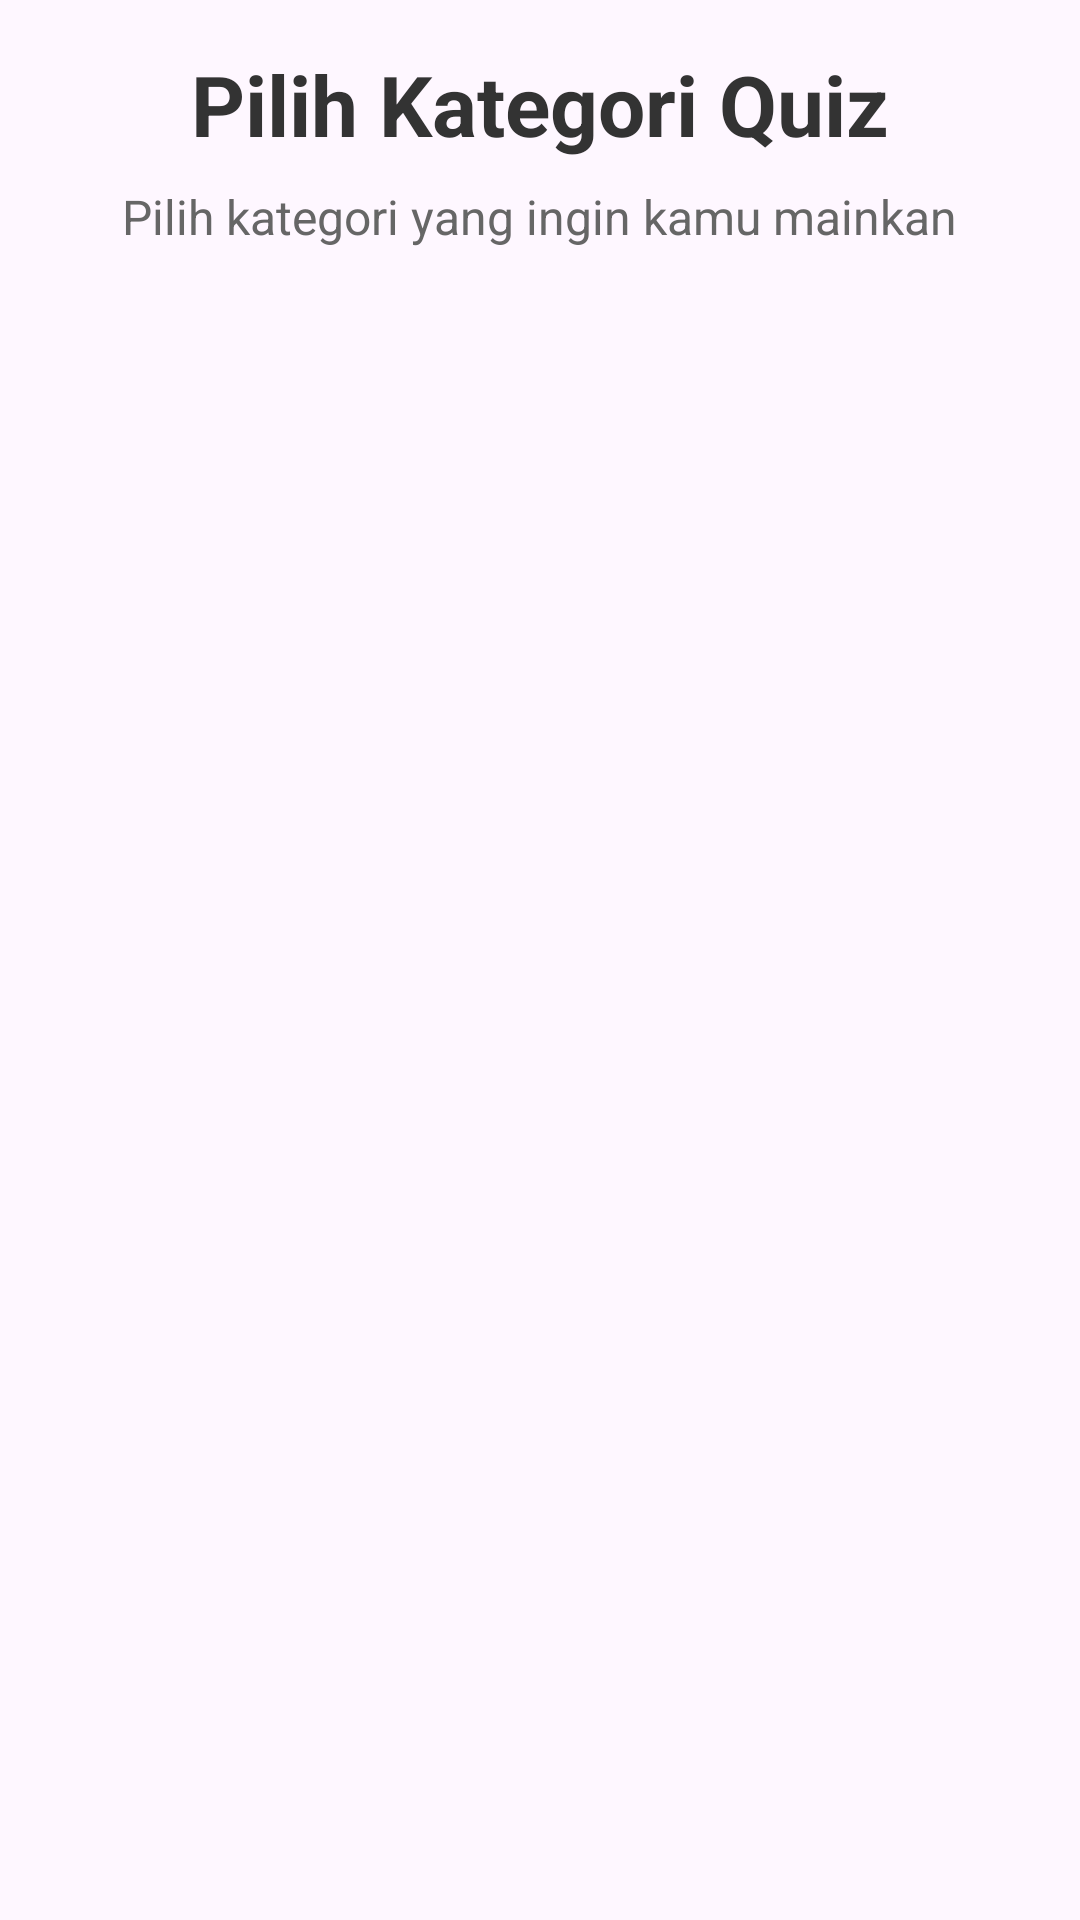

Write the Android layout XML for this screen, with the resource values it uses.
<!-- AndroidManifest.xml: activity theme Theme.QuizApp -->
<!-- res/layout/activity_category_selection.xml -->
<?xml version="1.0" encoding="utf-8"?>
<LinearLayout xmlns:android="http://schemas.android.com/apk/res/android"
    xmlns:tools="http://schemas.android.com/tools"
    android:layout_width="match_parent"
    android:layout_height="match_parent"
    android:orientation="vertical"
    android:padding="16dp"
    android:background="@color/background"
    tools:context=".CategorySelectionActivity">

    
    <LinearLayout
        android:layout_width="match_parent"
        android:layout_height="wrap_content"
        android:orientation="vertical"
        android:layout_marginBottom="24dp"
        android:gravity="center">

        <TextView
            android:id="@+id/tvTitle"
            android:layout_width="wrap_content"
            android:layout_height="wrap_content"
            android:text="Pilih Kategori Quiz"
            android:textSize="28sp"
            android:textStyle="bold"
            android:textColor="@color/text_primary"
            android:layout_marginBottom="8dp" />

        <TextView
            android:layout_width="wrap_content"
            android:layout_height="wrap_content"
            android:text="Pilih kategori yang ingin kamu mainkan"
            android:textSize="16sp"
            android:textColor="@color/text_secondary"
            android:gravity="center" />

    </LinearLayout>

    
    <androidx.recyclerview.widget.RecyclerView
        android:id="@+id/recyclerViewCategories"
        android:layout_width="match_parent"
        android:layout_height="0dp"
        android:layout_weight="1"
        android:scrollbars="vertical"
        tools:listitem="@layout/item_category" />

</LinearLayout>
<!-- res/layout/item_category.xml (included above) -->
<?xml version="1.0" encoding="utf-8"?>
<androidx.cardview.widget.CardView xmlns:android="http://schemas.android.com/apk/res/android"
    xmlns:app="http://schemas.android.com/apk/res-auto"
    android:id="@+id/cardCategory"
    android:layout_width="match_parent"
    android:layout_height="wrap_content"
    android:layout_margin="8dp"
    app:cardCornerRadius="12dp"
    app:cardElevation="6dp"
    android:foreground="?android:attr/selectableItemBackground"
    android:clickable="true"
    android:focusable="true">

    <LinearLayout
        android:layout_width="match_parent"
        android:layout_height="wrap_content"
        android:orientation="horizontal"
        android:padding="20dp"
        android:gravity="center_vertical">

        
        <TextView
            android:id="@+id/tvCategoryIcon"
            android:layout_width="50dp"
            android:layout_height="50dp"
            android:text="🎯"
            android:textSize="28sp"
            android:gravity="center"
            android:background="@drawable/circle_background"
            android:textColor="@android:color/white"
            android:layout_marginEnd="16dp" />

        
        <LinearLayout
            android:layout_width="0dp"
            android:layout_height="wrap_content"
            android:layout_weight="1"
            android:orientation="vertical">

            <TextView
                android:id="@+id/tvCategoryName"
                android:layout_width="wrap_content"
                android:layout_height="wrap_content"
                android:text="Kategori"
                android:textSize="18sp"
                android:textStyle="bold"
                android:textColor="@android:color/white"
                android:layout_marginBottom="4dp" />

            <TextView
                android:id="@+id/tvCategoryDescription"
                android:layout_width="wrap_content"
                android:layout_height="wrap_content"
                android:text="Deskripsi kategori"
                android:textSize="14sp"
                android:textColor="@android:color/white"
                android:alpha="0.8" />

        </LinearLayout>

        
        <ImageView
            android:layout_width="24dp"
            android:layout_height="24dp"
            android:src="@drawable/ic_arrow_forward"
            android:layout_marginStart="8dp"
            app:tint="@android:color/white"
            android:alpha="0.7" />

    </LinearLayout>

</androidx.cardview.widget.CardView>
<!-- resources referenced by this layout -->
<resources>
  <color name="text_primary">#333333</color>
  <color name="text_secondary">#666666</color>
  <style name="Theme.QuizApp" parent="Base.Theme.QuizApp" />
  <style name="Base.Theme.QuizApp" parent="Theme.Material3.DayNight.NoActionBar">
          <item name="colorPrimary">@color/primary</item>
          <item name="colorPrimaryVariant">@color/primary_dark</item>
          <item name="colorOnPrimary">@color/white</item>
          <item name="colorSecondary">@color/accent</item>
          <item name="android:statusBarColor">@color/primary</item>
      </style>
  <color name="primary">#4CAF50</color>
  <color name="primary_dark">#388E3C</color>
  <color name="white">#FFFFFFFF</color>
  <color name="accent">#FF5722</color>
</resources>
